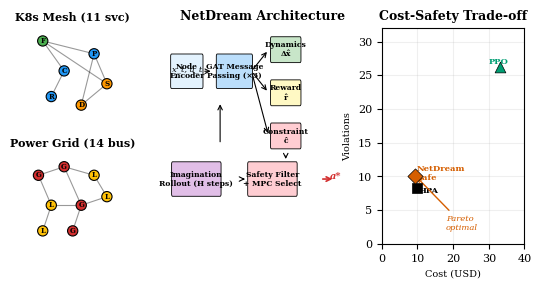

Here is the Python script that generated this plot: (Note: this script raises an exception after producing the figure.)
#!/usr/bin/env python3
"""Generate Figure 1: Architecture overview — the most important figure.

Every NeurIPS best paper has a multi-panel Figure 1 that visually summarizes
the entire contribution. Ours should show:
  Left: Two infrastructure domains as graphs
  Center: GNN dynamics model architecture
  Right: Planning + Safety filter pipeline with key result
"""

import matplotlib
import matplotlib.pyplot as plt
import matplotlib.patches as patches
import numpy as np
from pathlib import Path

matplotlib.use("Agg")
plt.rcParams.update({
    "font.family": "serif", "font.size": 8, "axes.titlesize": 9,
    "figure.dpi": 300, "savefig.dpi": 300, "savefig.bbox": "tight",
})

OUT = Path("paper/figures")


def draw_graph(ax, nodes, edges, node_colors, title, node_labels=None):
    """Draw a small graph with labeled nodes."""
    for (x1, y1), (x2, y2) in edges:
        ax.plot([x1, x2], [y1, y2], "k-", lw=0.8, alpha=0.4, zorder=1)
    for i, ((x, y), color) in enumerate(zip(nodes, node_colors)):
        circle = plt.Circle((x, y), 0.12, facecolor=color, edgecolor="black",
                            lw=0.8, zorder=2)
        ax.add_patch(circle)
        if node_labels:
            ax.text(x, y, node_labels[i], ha="center", va="center", fontsize=5,
                    fontweight="bold", zorder=3)
    ax.set_xlim(-0.3, 2.3)
    ax.set_ylim(-0.3, 1.8)
    ax.set_aspect("equal")
    ax.set_title(title, fontsize=8, fontweight="bold")
    ax.axis("off")


def fig1_overview():
    """Create the multi-panel overview figure."""
    fig = plt.figure(figsize=(6.75, 2.8))

    # Layout: 3 panels
    # [Left: Domains] [Center: Architecture] [Right: Results]
    gs = fig.add_gridspec(1, 3, width_ratios=[1.2, 1.6, 1.2], wspace=0.15)

    # ─── LEFT: Two infrastructure domains ───
    gs_left = gs[0].subgridspec(2, 1, hspace=0.4)

    # K8s mesh
    ax_k8s = fig.add_subplot(gs_left[0])
    k8s_nodes = [(0.3, 1.5), (0.8, 0.8), (1.5, 1.2), (1.8, 0.5), (0.5, 0.2),
                 (1.2, 0.0)]
    k8s_edges = [
        (k8s_nodes[0], k8s_nodes[1]), (k8s_nodes[0], k8s_nodes[2]),
        (k8s_nodes[0], k8s_nodes[3]), (k8s_nodes[1], k8s_nodes[4]),
        (k8s_nodes[2], k8s_nodes[3]), (k8s_nodes[2], k8s_nodes[5]),
        (k8s_nodes[3], k8s_nodes[5]),
    ]
    k8s_colors = ["#4CAF50", "#2196F3", "#2196F3", "#FF9800", "#2196F3", "#FF9800"]
    draw_graph(ax_k8s, k8s_nodes, k8s_edges, k8s_colors,
               "K8s Mesh (11 svc)", ["F", "C", "P", "S", "R", "D"])

    # Power grid
    ax_grid = fig.add_subplot(gs_left[1])
    grid_nodes = [(0.2, 1.3), (0.8, 1.5), (1.5, 1.3), (0.5, 0.6),
                  (1.2, 0.6), (1.8, 0.8), (0.3, 0.0), (1.0, 0.0)]
    grid_edges = [
        (grid_nodes[0], grid_nodes[1]), (grid_nodes[1], grid_nodes[2]),
        (grid_nodes[0], grid_nodes[3]), (grid_nodes[1], grid_nodes[4]),
        (grid_nodes[2], grid_nodes[5]), (grid_nodes[3], grid_nodes[4]),
        (grid_nodes[3], grid_nodes[6]), (grid_nodes[4], grid_nodes[7]),
        (grid_nodes[5], grid_nodes[4]),
    ]
    grid_colors = ["#D32F2F", "#D32F2F", "#FFC107", "#FFC107",
                   "#D32F2F", "#FFC107", "#FFC107", "#D32F2F"]
    draw_graph(ax_grid, grid_nodes, grid_edges, grid_colors,
               "Power Grid (14 bus)", ["G", "G", "L", "L", "G", "L", "L", "G"])

    # ─── CENTER: GNN Architecture ───
    ax_arch = fig.add_subplot(gs[1])
    ax_arch.axis("off")
    ax_arch.set_xlim(0, 10)
    ax_arch.set_ylim(0, 5)

    # Pipeline boxes
    boxes = [
        (1, 4.0, 1.6, 0.7, "Node\nEncoder", "#E3F2FD"),
        (3.5, 4.0, 1.8, 0.7, "GAT Message\nPassing (×3)", "#BBDEFB"),
        (6.2, 4.5, 1.5, 0.5, "Dynamics\nΔx̂", "#C8E6C9"),
        (6.2, 3.5, 1.5, 0.5, "Reward\nr̂", "#FFF9C4"),
        (6.2, 2.5, 1.5, 0.5, "Constraint\nĉ", "#FFCDD2"),
        (1.5, 1.5, 2.5, 0.7, "Imagination\nRollout (H steps)", "#E1BEE7"),
        (5.5, 1.5, 2.5, 0.7, "Safety Filter\n+ MPC Select", "#FFCDD2"),
    ]

    for x, y, w, h, text, color in boxes:
        rect = patches.FancyBboxPatch((x - w/2, y - h/2), w, h,
                                       boxstyle="round,pad=0.05",
                                       facecolor=color, edgecolor="black", lw=0.6)
        ax_arch.add_patch(rect)
        ax_arch.text(x, y, text, ha="center", va="center", fontsize=5.5,
                     fontweight="bold")

    # Arrows
    arrows = [
        (1.8, 4.0, 2.4, 4.0),   # encoder → GAT
        (4.4, 4.0, 5.3, 4.5),   # GAT → dynamics
        (4.4, 4.0, 5.3, 3.5),   # GAT → reward
        (4.4, 4.0, 5.3, 2.5),   # GAT → constraint
        (6.2, 2.1, 6.2, 1.9),   # constraint → safety
        (2.75, 2.3, 2.75, 3.3), # rollout → GAT (feedback)
        (3.8, 1.5, 4.2, 1.5),   # rollout → safety
    ]
    for x1, y1, x2, y2 in arrows:
        ax_arch.annotate("", xy=(x2, y2), xytext=(x1, y1),
                         arrowprops=dict(arrowstyle="->", color="black", lw=0.8))

    # Labels
    ax_arch.text(0.2, 4.0, "x_t, a_t", fontsize=6, fontstyle="italic")
    ax_arch.text(8.5, 1.5, "a*", fontsize=7, fontstyle="italic", fontweight="bold",
                 color="#D32F2F")
    ax_arch.annotate("", xy=(8.8, 1.5), xytext=(8.0, 1.5),
                     arrowprops=dict(arrowstyle="->", color="#D32F2F", lw=1.2))

    ax_arch.set_title("NetDream Architecture", fontsize=9, fontweight="bold")

    # ─── RIGHT: Key Results ───
    ax_res = fig.add_subplot(gs[2])

    # Cost-safety scatter (simplified)
    agents = {
        "HPA":          (9.81, 8.25, "#000000", "s"),
        "PPO":          (33.15, 26.25, "#009E73", "^"),
        "NetDream\nSafe": (9.36, 10.10, "#D55E00", "D"),
    }
    for name, (cost, viol, color, marker) in agents.items():
        ax_res.scatter(cost, viol, c=color, marker=marker, s=60,
                       edgecolors="black", lw=0.5, zorder=5)
        offset = (1, -3) if name != "PPO" else (-8, 2)
        ax_res.annotate(name, (cost, viol), textcoords="offset points",
                        xytext=offset, fontsize=6, fontweight="bold", color=color)

    # Highlight Pareto position
    ax_res.annotate("Pareto\noptimal", xy=(9.36, 10.10), xytext=(18, 2),
                    arrowprops=dict(arrowstyle="->", color="#D55E00", lw=1),
                    fontsize=6, color="#D55E00", fontstyle="italic")

    ax_res.set_xlabel("Cost (USD)", fontsize=7)
    ax_res.set_ylabel("Violations", fontsize=7)
    ax_res.set_title("Cost-Safety Trade-off", fontsize=9, fontweight="bold")
    ax_res.set_xlim(0, 40)
    ax_res.set_ylim(0, 32)
    ax_res.grid(True, alpha=0.2)

    fig.suptitle("", y=1.02)
    fig.savefig(OUT / "fig_overview.pdf")
    fig.savefig(OUT / "fig_overview.png")
    plt.close(fig)
    print("  Saved: fig_overview")


if __name__ == "__main__":
    fig1_overview()
